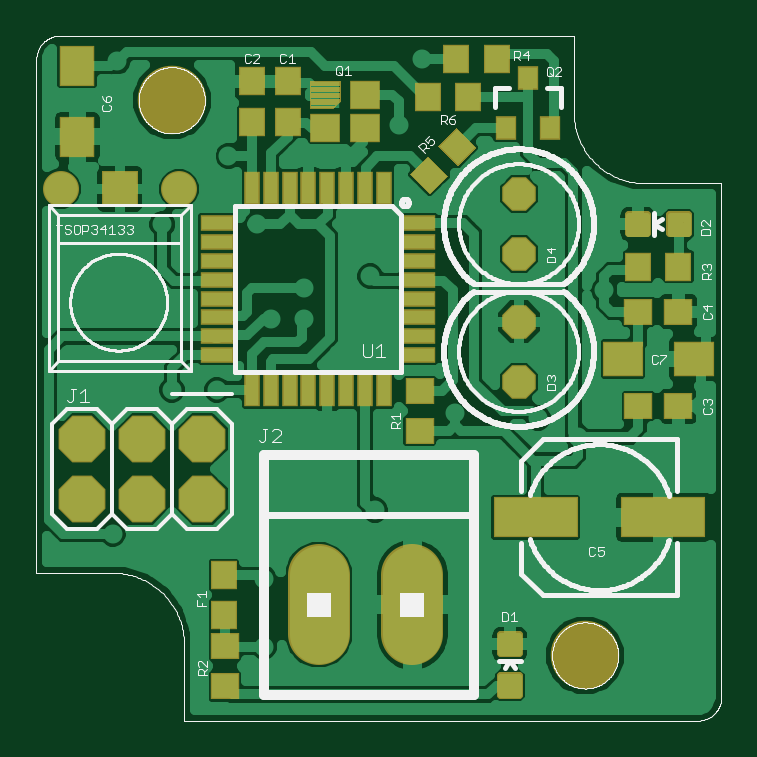
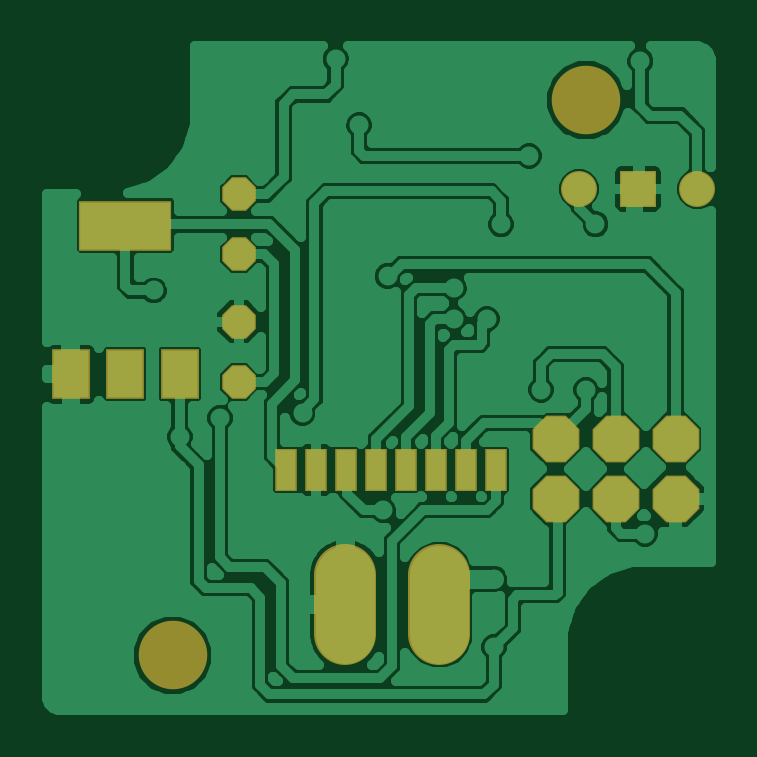
Circuit board: 6 layer files. Board 28.1 x 28.1 mm.
- top_copper: IrDA Contador v1.0.cmp (45007 bytes)
- drill: IrDA Contador v1.0.drd (660 bytes)
- top_silk: IrDA Contador v1.0.plc (57791 bytes)
- bottom_copper: IrDA Contador v1.0.sol (38793 bytes)
- top_mask: IrDA Contador v1.0.stc (4412 bytes)
- bottom_mask: IrDA Contador v1.0.sts (989 bytes)

=== top_copper: IrDA Contador v1.0.cmp (45007 bytes, source omitted) ===
=== drill: IrDA Contador v1.0.drd ===
%
M48
M72
T01C0.01969
T02C0.02756
T03C0.03200
T04C0.04000
T05C0.06600
T06C0.11024
%
T01
X24635Y29753
X14792Y32902
X24635Y56918
X32115Y56918
X41170Y68729
X46682Y68729
X46682Y73847
X57706Y75816
X57706Y83690
X62430Y101013
X66367Y112036
X38808Y84477
X34083Y95894
X23060Y84477
X15580Y98257
X15580Y111643
X71879Y52981
X85658Y52194
X92351Y49044
X110855Y45107
X96682Y73454
X58493Y36839
X64792Y33690
X39989Y25422
X39989Y14005
T02
X25816Y90383
X15973Y90383
X6131Y90383
T03
X82509Y89477
X82509Y79477
X82509Y68217
X82509Y58217
T04
X29698Y48706
X19698Y48706
X9698Y48706
X9698Y38706
X19698Y38706
X29698Y38706
T05
X49118Y21091
X64718Y21091
T06
X93532Y12627
X24635Y105146
M30

=== top_silk: IrDA Contador v1.0.plc (57791 bytes, source omitted) ===
=== bottom_copper: IrDA Contador v1.0.sol (38793 bytes, source omitted) ===
=== top_mask: IrDA Contador v1.0.stc ===
G75*
%MOIN*%
%OFA0B0*%
%FSLAX25Y25*%
%IPPOS*%
%LPD*%
%AMOC8*
5,1,8,0,0,1.08239X$1,22.5*
%
%ADD10C,0.11424*%
%ADD11OC8,0.07800*%
%ADD12R,0.05118X0.04724*%
%ADD13C,0.00200*%
%ADD14R,0.02600X0.05400*%
%ADD15R,0.05400X0.02600*%
%ADD16R,0.04731X0.04337*%
%ADD17C,0.01301*%
%ADD18R,0.04337X0.04731*%
%ADD19R,0.03550X0.03943*%
%ADD20OC8,0.05600*%
%ADD21R,0.05912X0.06699*%
%ADD22R,0.14180X0.06699*%
%ADD23C,0.06000*%
%ADD24R,0.06000X0.06000*%
%ADD25C,0.10300*%
%ADD26R,0.06699X0.05912*%
D10*
X0093532Y0012627D03*
X0024635Y0105146D03*
D11*
X0019698Y0048706D03*
X0009698Y0048706D03*
X0009698Y0038706D03*
X0019698Y0038706D03*
X0029698Y0038706D03*
X0029698Y0048706D03*
D12*
X0050198Y0100560D03*
X0056891Y0100560D03*
X0056891Y0106072D03*
D13*
X0052658Y0106042D02*
X0047737Y0106042D01*
X0047737Y0105844D02*
X0052658Y0105844D01*
X0052658Y0105645D02*
X0047737Y0105645D01*
X0047737Y0105447D02*
X0052658Y0105447D01*
X0052658Y0105248D02*
X0047737Y0105248D01*
X0047737Y0105050D02*
X0052621Y0105050D01*
X0052658Y0105087D02*
X0051379Y0103808D01*
X0047737Y0103808D01*
X0047737Y0108335D01*
X0052658Y0108335D01*
X0052658Y0105087D01*
X0052422Y0104851D02*
X0047737Y0104851D01*
X0047737Y0104653D02*
X0052224Y0104653D01*
X0052025Y0104454D02*
X0047737Y0104454D01*
X0047737Y0104256D02*
X0051827Y0104256D01*
X0051628Y0104057D02*
X0047737Y0104057D01*
X0047737Y0103859D02*
X0051430Y0103859D01*
X0052658Y0106241D02*
X0047737Y0106241D01*
X0047737Y0106440D02*
X0052658Y0106440D01*
X0052658Y0106638D02*
X0047737Y0106638D01*
X0047737Y0106837D02*
X0052658Y0106837D01*
X0052658Y0107035D02*
X0047737Y0107035D01*
X0047737Y0107234D02*
X0052658Y0107234D01*
X0052658Y0107432D02*
X0047737Y0107432D01*
X0047737Y0107631D02*
X0052658Y0107631D01*
X0052658Y0107829D02*
X0047737Y0107829D01*
X0047737Y0108028D02*
X0052658Y0108028D01*
X0052658Y0108226D02*
X0047737Y0108226D01*
D14*
X0047414Y0090590D03*
X0050564Y0090590D03*
X0053713Y0090590D03*
X0056863Y0090590D03*
X0060013Y0090590D03*
X0044265Y0090590D03*
X0041115Y0090590D03*
X0037965Y0090590D03*
X0037965Y0056790D03*
X0041115Y0056790D03*
X0044265Y0056790D03*
X0047414Y0056790D03*
X0050564Y0056790D03*
X0053713Y0056790D03*
X0056863Y0056790D03*
X0060013Y0056790D03*
D15*
X0065889Y0062666D03*
X0065889Y0065816D03*
X0065889Y0068965D03*
X0065889Y0072115D03*
X0065889Y0075265D03*
X0065889Y0078414D03*
X0065889Y0081564D03*
X0065889Y0084713D03*
X0032089Y0084713D03*
X0032089Y0081564D03*
X0032089Y0078414D03*
X0032089Y0075265D03*
X0032089Y0072115D03*
X0032089Y0068965D03*
X0032089Y0065816D03*
X0032089Y0062666D03*
D16*
X0033493Y0007477D03*
X0033493Y0014170D03*
X0065973Y0050028D03*
X0065973Y0056721D03*
X0102391Y0054162D03*
X0109083Y0054162D03*
X0109083Y0069910D03*
X0102391Y0069910D03*
D17*
X0103802Y0082959D02*
X0103802Y0085995D01*
X0103802Y0082959D02*
X0100766Y0082959D01*
X0100766Y0085995D01*
X0103802Y0085995D01*
X0103802Y0084259D02*
X0100766Y0084259D01*
X0100766Y0085559D02*
X0103802Y0085559D01*
X0110708Y0085995D02*
X0110708Y0082959D01*
X0107672Y0082959D01*
X0107672Y0085995D01*
X0110708Y0085995D01*
X0110708Y0084259D02*
X0107672Y0084259D01*
X0107672Y0085559D02*
X0110708Y0085559D01*
X0082475Y0012987D02*
X0079439Y0012987D01*
X0079439Y0016023D01*
X0082475Y0016023D01*
X0082475Y0012987D01*
X0082475Y0014287D02*
X0079439Y0014287D01*
X0079439Y0015587D02*
X0082475Y0015587D01*
X0082475Y0006081D02*
X0079439Y0006081D01*
X0079439Y0009117D01*
X0082475Y0009117D01*
X0082475Y0006081D01*
X0082475Y0007381D02*
X0079439Y0007381D01*
X0079439Y0008681D02*
X0082475Y0008681D01*
D18*
X0033296Y0019320D03*
X0033296Y0026013D03*
G36*
X0064300Y0092801D02*
X0067366Y0095867D01*
X0070710Y0092523D01*
X0067644Y0089457D01*
X0064300Y0092801D01*
G37*
G36*
X0069032Y0097534D02*
X0072098Y0100600D01*
X0075442Y0097256D01*
X0072376Y0094190D01*
X0069032Y0097534D01*
G37*
X0067351Y0105737D03*
X0074044Y0105737D03*
X0072076Y0112036D03*
X0078769Y0112036D03*
X0043926Y0108296D03*
X0038020Y0108296D03*
X0038020Y0101603D03*
X0043926Y0101603D03*
X0102391Y0077391D03*
X0109083Y0077391D03*
D19*
X0087745Y0100540D03*
X0080265Y0100540D03*
X0084005Y0108808D03*
D20*
X0082509Y0089477D03*
X0082509Y0079477D03*
X0082509Y0068217D03*
X0082509Y0058217D03*
D21*
X0008887Y0099044D03*
X0008887Y0110855D03*
D22*
X0085265Y0035658D03*
X0106524Y0035658D03*
D23*
X0025816Y0090383D03*
X0006131Y0090383D03*
D24*
X0015973Y0090383D03*
D25*
X0049118Y0026041D02*
X0049118Y0016141D01*
X0064718Y0016141D02*
X0064718Y0026041D01*
D26*
X0099831Y0062036D03*
X0111643Y0062036D03*
M02*

=== bottom_mask: IrDA Contador v1.0.sts ===
G75*
%MOIN*%
%OFA0B0*%
%FSLAX25Y25*%
%IPPOS*%
%LPD*%
%AMOC8*
5,1,8,0,0,1.08239X$1,22.5*
%
%ADD10C,0.11424*%
%ADD11OC8,0.07800*%
%ADD12R,0.03600X0.07000*%
%ADD13R,0.06306X0.08274*%
%ADD14R,0.15361X0.08274*%
%ADD15OC8,0.05600*%
%ADD16C,0.06000*%
%ADD17R,0.06000X0.06000*%
%ADD18C,0.10300*%
D10*
X0093532Y0012627D03*
X0024635Y0105146D03*
D11*
X0009698Y0038706D03*
X0019698Y0038706D03*
X0019698Y0048706D03*
X0009698Y0048706D03*
X0029698Y0048706D03*
X0029698Y0038706D03*
D12*
X0039595Y0043532D03*
X0044595Y0043532D03*
X0049595Y0043532D03*
X0054595Y0043532D03*
X0059595Y0043532D03*
X0064595Y0043532D03*
X0069595Y0043532D03*
X0074595Y0043532D03*
D13*
X0092351Y0059477D03*
X0101406Y0059477D03*
X0110461Y0059477D03*
D14*
X0101406Y0084280D03*
D15*
X0082509Y0079477D03*
X0082509Y0089477D03*
X0082509Y0068217D03*
X0082509Y0058217D03*
D16*
X0025816Y0090383D03*
X0006131Y0090383D03*
D17*
X0015973Y0090383D03*
D18*
X0049118Y0026041D02*
X0049118Y0016141D01*
X0064718Y0016141D02*
X0064718Y0026041D01*
M02*

